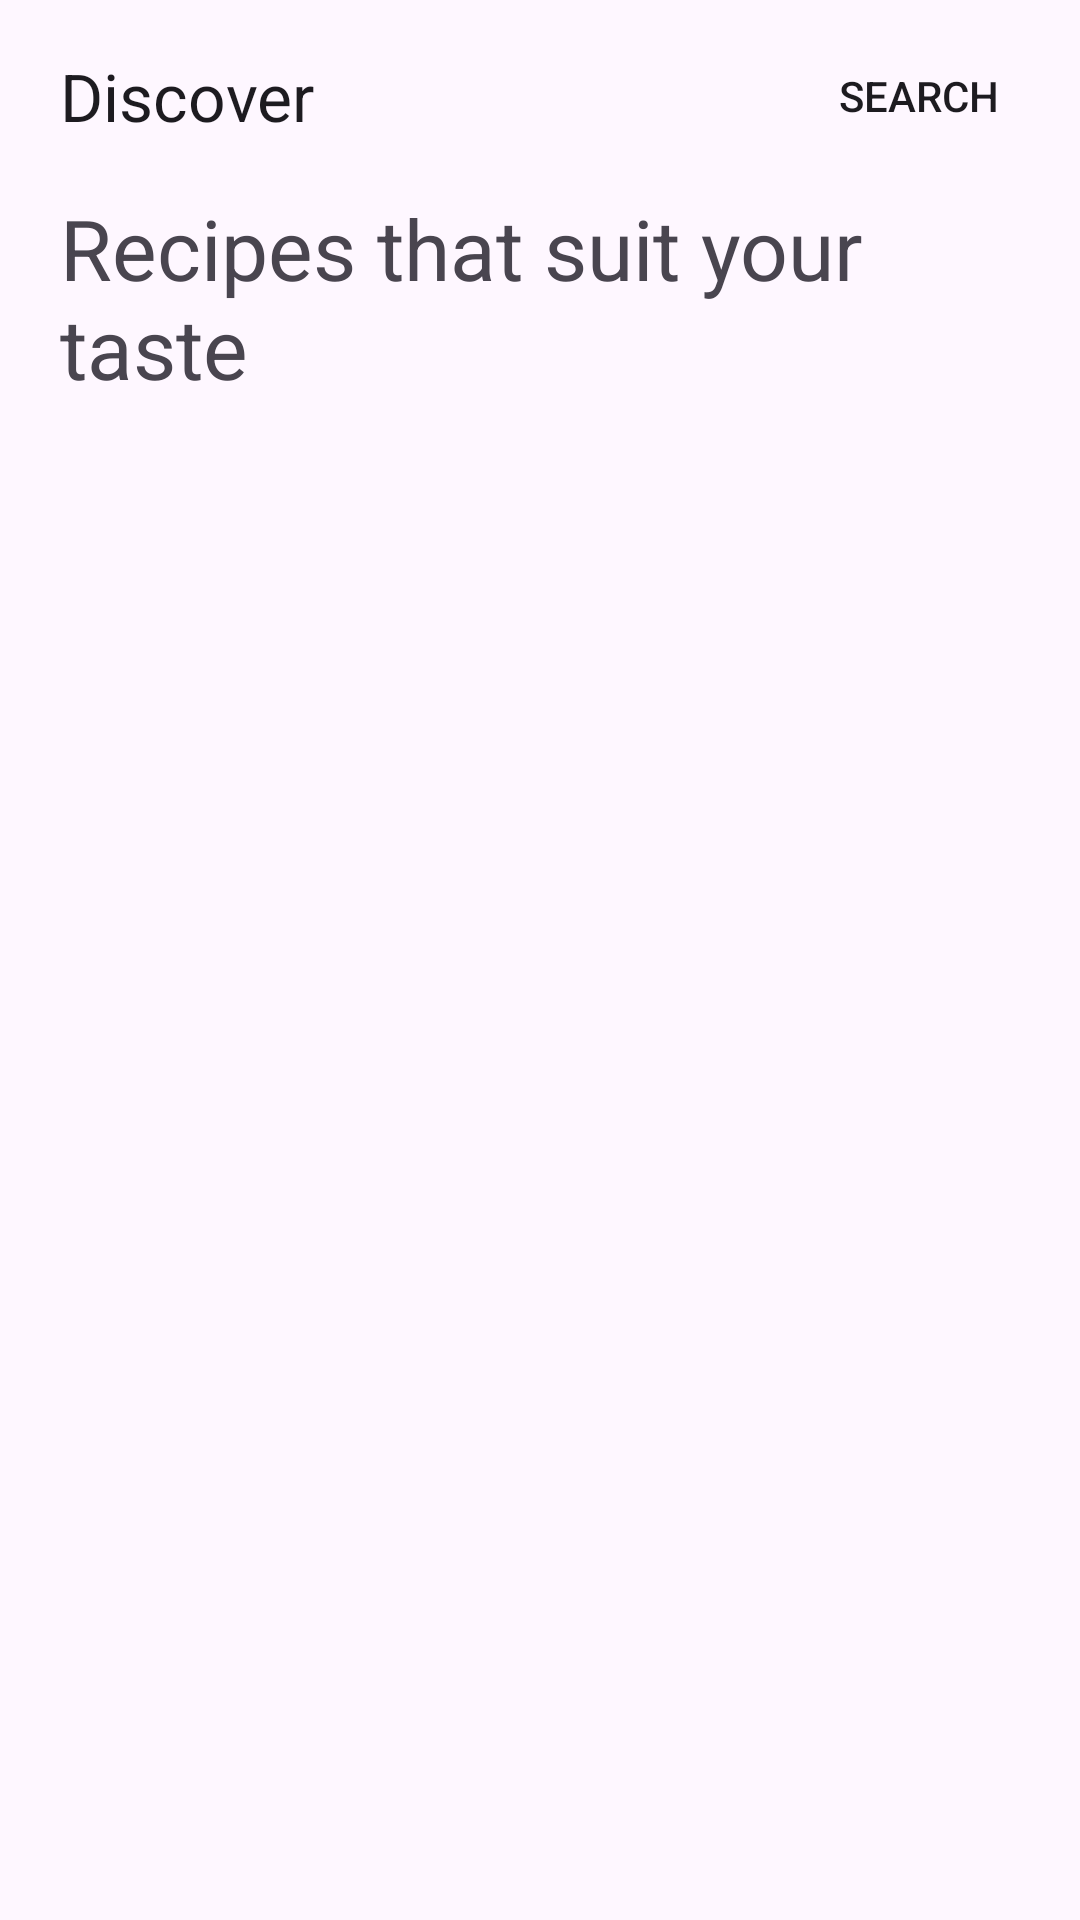

Android layout source for this screen:
<!-- AndroidManifest.xml: application theme Theme.Receipe -->
<!-- res/layout/fragment_discover.xml -->
<?xml version="1.0" encoding="utf-8"?>
<layout xmlns:android="http://schemas.android.com/apk/res/android"
    xmlns:app="http://schemas.android.com/apk/res-auto"
    xmlns:tools="http://schemas.android.com/tools"
    tools:context=".presentation.screens.discover.DiscoverFragment">

    <LinearLayout
        android:layout_width="match_parent"
        android:layout_height="match_parent"
        android:orientation="vertical">

        <com.google.android.material.appbar.MaterialToolbar
            android:id="@+id/discoverToolbar"
            android:layout_width="match_parent"
            android:layout_height="wrap_content"
            app:layout_constraintTop_toTopOf="parent"
            app:menu="@menu/discovery_actions"
            app:title="@string/discover"
            app:titleMarginStart="20dp"
            android:paddingEnd="15dp"/>

        <TextView
            android:id="@+id/discoverTitle"
            android:layout_width="wrap_content"
            android:layout_height="wrap_content"
            android:paddingHorizontal="20dp"
            android:text="@string/discover_recipes"
            android:layout_marginBottom="10dp"
            android:textSize="28sp"
            app:layout_constraintLeft_toLeftOf="parent" />


        <androidx.recyclerview.widget.RecyclerView
            android:id="@+id/recipeRecyclerView"
            android:layout_width="409dp"
            android:layout_height="627dp"
            android:layout_gravity="center_horizontal"
            android:clipToPadding="false"
            android:paddingHorizontal="20dp"
            android:useDefaultMargins="true"
            app:layoutManager="androidx.recyclerview.widget.GridLayoutManager" />

    </LinearLayout>

</layout>
<!-- resources referenced by this layout -->
<resources>
  <string name="discover">Discover</string>
  <string name="discover_recipes">Recipes that suit your taste</string>
  <style name="Theme.Receipe" parent="Theme.Material3.Light.NoActionBar">
          
          <item name="colorPrimary">@color/purple_500</item>
          <item name="colorPrimaryVariant">@color/purple_700</item>
          <item name="colorOnPrimary">@color/white</item>
          
          <item name="colorSecondary">@color/teal_200</item>
          <item name="colorSecondaryVariant">@color/teal_700</item>
          <item name="colorOnSecondary">@color/black</item>
          
          <item name="android:statusBarColor">?attr/colorPrimaryVariant</item>
          
      </style>
  <!-- not gathered from this repository: default colours our renderer supplied (Android Studio template values) -->
  <color name="purple_500">#FF6200EE</color>
  <color name="purple_700">#FF3700B3</color>
  <color name="teal_200">#FF03DAC5</color>
  <color name="teal_700">#FF018786</color>
  <color name="black">#FF000000</color>
  <color name="white">#FFFFFFFF</color>
</resources>
